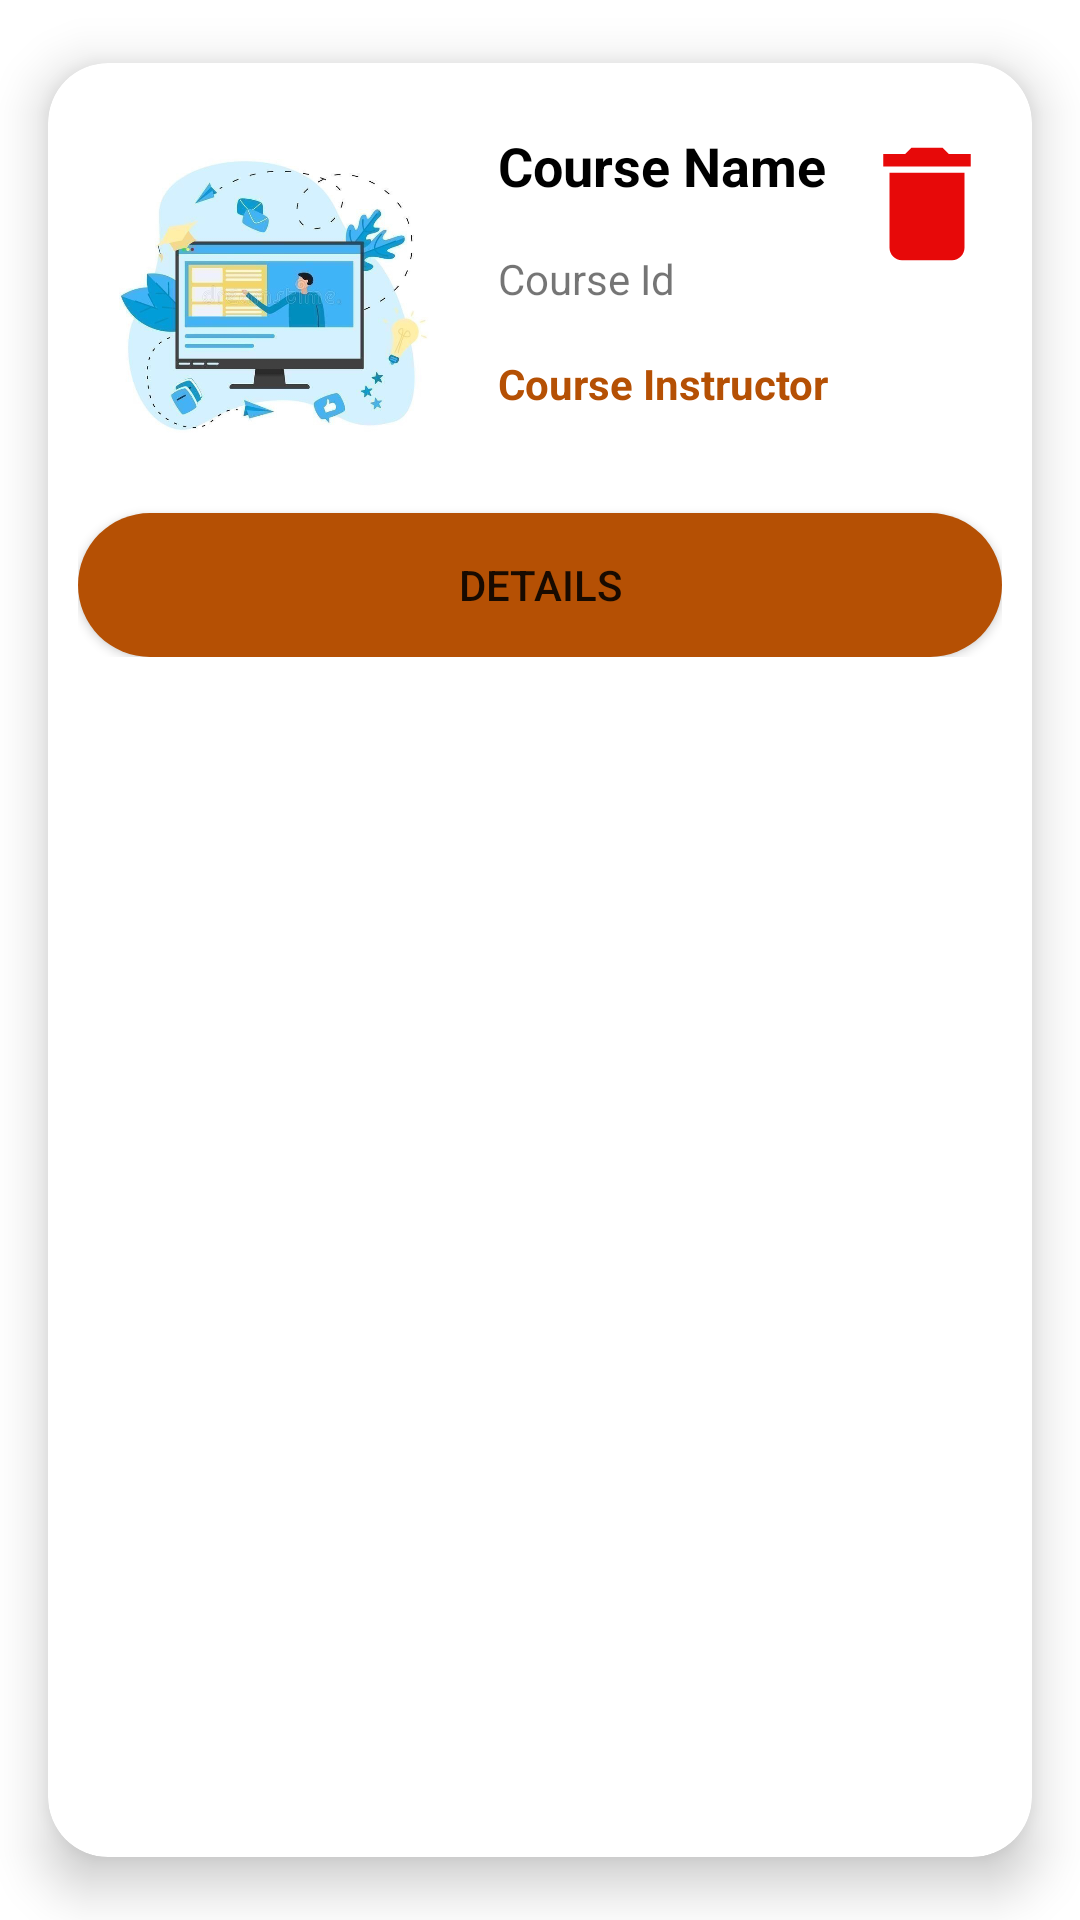

Write the Android layout XML for this screen, with the resource values it uses.
<!-- AndroidManifest.xml: application theme Theme.Course_Project -->
<!-- res/layout/rv_item.xml -->
<androidx.cardview.widget.CardView xmlns:android="http://schemas.android.com/apk/res/android"
    xmlns:app="http://schemas.android.com/apk/res-auto"
    android:layout_width="match_parent"
    android:layout_height="wrap_content"
    app:cardBackgroundColor="@color/white"
    app:cardCornerRadius="20dp"
    app:cardElevation="10dp"
    app:cardUseCompatPadding="true">

    <androidx.constraintlayout.widget.ConstraintLayout
        android:layout_width="match_parent"
        android:layout_height="wrap_content"
        app:layout_constraintEnd_toStartOf="@+id/tvName"
        app:layout_constraintStart_toStartOf="@+id/tvName"
        android:padding="10dp"
        >

        <ImageView
            android:id="@+id/imgCourse"
            android:layout_width="120dp"
            android:layout_height="120dp"
            android:layout_marginStart="4dp"
            android:layout_marginTop="4dp"
            android:src="@drawable/course"
            app:layout_constraintStart_toStartOf="parent"
            app:layout_constraintTop_toTopOf="parent" />


        <TextView
            android:id="@+id/tvName"
            android:layout_width="wrap_content"
            android:layout_height="wrap_content"
            android:layout_marginStart="16dp"
            android:layout_marginTop="12dp"
            android:layout_marginEnd="16dp"
            android:text="Course Name"
            android:textColor="@color/black"
            android:textSize="18sp"
            android:textStyle="bold"
            app:layout_constraintEnd_toEndOf="parent"
            app:layout_constraintHorizontal_bias="0.0"
            app:layout_constraintStart_toEndOf="@+id/imgCourse"
            app:layout_constraintTop_toTopOf="parent" />

        <TextView
            android:id="@+id/tvID"
            android:layout_width="wrap_content"
            android:layout_height="wrap_content"
            android:layout_marginStart="16dp"
            android:layout_marginTop="16dp"
            android:layout_marginEnd="16dp"
            android:text="Course Id"
            android:textSize="14sp"
            app:layout_constraintEnd_toEndOf="parent"
            app:layout_constraintHorizontal_bias="0.0"
            app:layout_constraintStart_toEndOf="@+id/imgCourse"
            app:layout_constraintTop_toBottomOf="@+id/tvName" />

        <TextView
            android:id="@+id/tvInstructorName"
            android:layout_width="wrap_content"
            android:layout_height="wrap_content"
            android:layout_marginStart="16dp"
            android:layout_marginTop="16dp"
            android:text="Course Instructor"
            android:textColor="#B55004"
            android:textSize="14sp"
            android:textStyle="bold"
            app:layout_constraintStart_toEndOf="@+id/imgCourse"
            app:layout_constraintTop_toBottomOf="@+id/tvID" />

        <Button
            android:id="@+id/btnDetails"
            android:layout_width="match_parent"
            android:layout_height="wrap_content"
            android:layout_marginTop="140dp"
            android:text="Details"
            android:background="@drawable/corner"
            app:layout_constraintEnd_toStartOf="@+id/btnDelete"
            app:layout_constraintHorizontal_bias="0.0"
            app:layout_constraintStart_toStartOf="@+id/imgCourse"
            app:layout_constraintTop_toTopOf="parent" />


        <ImageView
            android:id="@+id/btnDelete"
            android:layout_width="50dp"
            android:layout_height="50dp"
            android:layout_marginTop="12dp"
            app:layout_constraintEnd_toEndOf="parent"
            app:layout_constraintHorizontal_bias="1.0"
            app:layout_constraintStart_toEndOf="@+id/tvName"
            app:layout_constraintTop_toTopOf="parent"
            app:srcCompat="@drawable/ic_delete" />


    </androidx.constraintlayout.widget.ConstraintLayout>

</androidx.cardview.widget.CardView>
<!-- resources referenced by this layout -->
<resources>
  <!-- drawable corner (drawable) -->
  <?xml version="1.0" encoding="utf-8"?>
  <shape xmlns:android="http://schemas.android.com/apk/res/android">
  
      <solid android:color="#B55004"/>
      <corners android:radius="50dp"/>
  
  </shape>
  <!-- drawable course: jpeg bitmap (drawable, 134067 bytes) -->
  <!-- drawable ic_delete (drawable) -->
  <vector android:height="24dp" android:tint="#E70909"
      android:viewportHeight="24" android:viewportWidth="24"
      android:width="24dp" xmlns:android="http://schemas.android.com/apk/res/android">
      <path android:fillColor="@android:color/holo_red_dark" android:pathData="M6,19c0,1.1 0.9,2 2,2h8c1.1,0 2,-0.9 2,-2V7H6v12zM19,4h-3.5l-1,-1h-5l-1,1H5v2h14V4z"/>
  </vector>
  <style name="Theme.Course_Project" parent="Theme.MaterialComponents.DayNight.DarkActionBar">
          
          <item name="colorPrimary">#FF6F00</item>
          <item name="colorPrimaryVariant">#B55004</item>
          <item name="colorOnPrimary">@color/white</item>
          
          <item name="colorSecondary">@color/teal_200</item>
          <item name="colorSecondaryVariant">@color/teal_700</item>
          <item name="colorOnSecondary">@color/black</item>
          
          <item name="android:statusBarColor">?attr/colorPrimaryVariant</item>
          
      </style>
  <!-- not gathered from this repository: default colours our renderer supplied (Android Studio template values) -->
  <color name="teal_200">#FF03DAC5</color>
  <color name="teal_700">#FF018786</color>
  <color name="black">#FF000000</color>
  <color name="white">#FFFFFFFF</color>
</resources>
